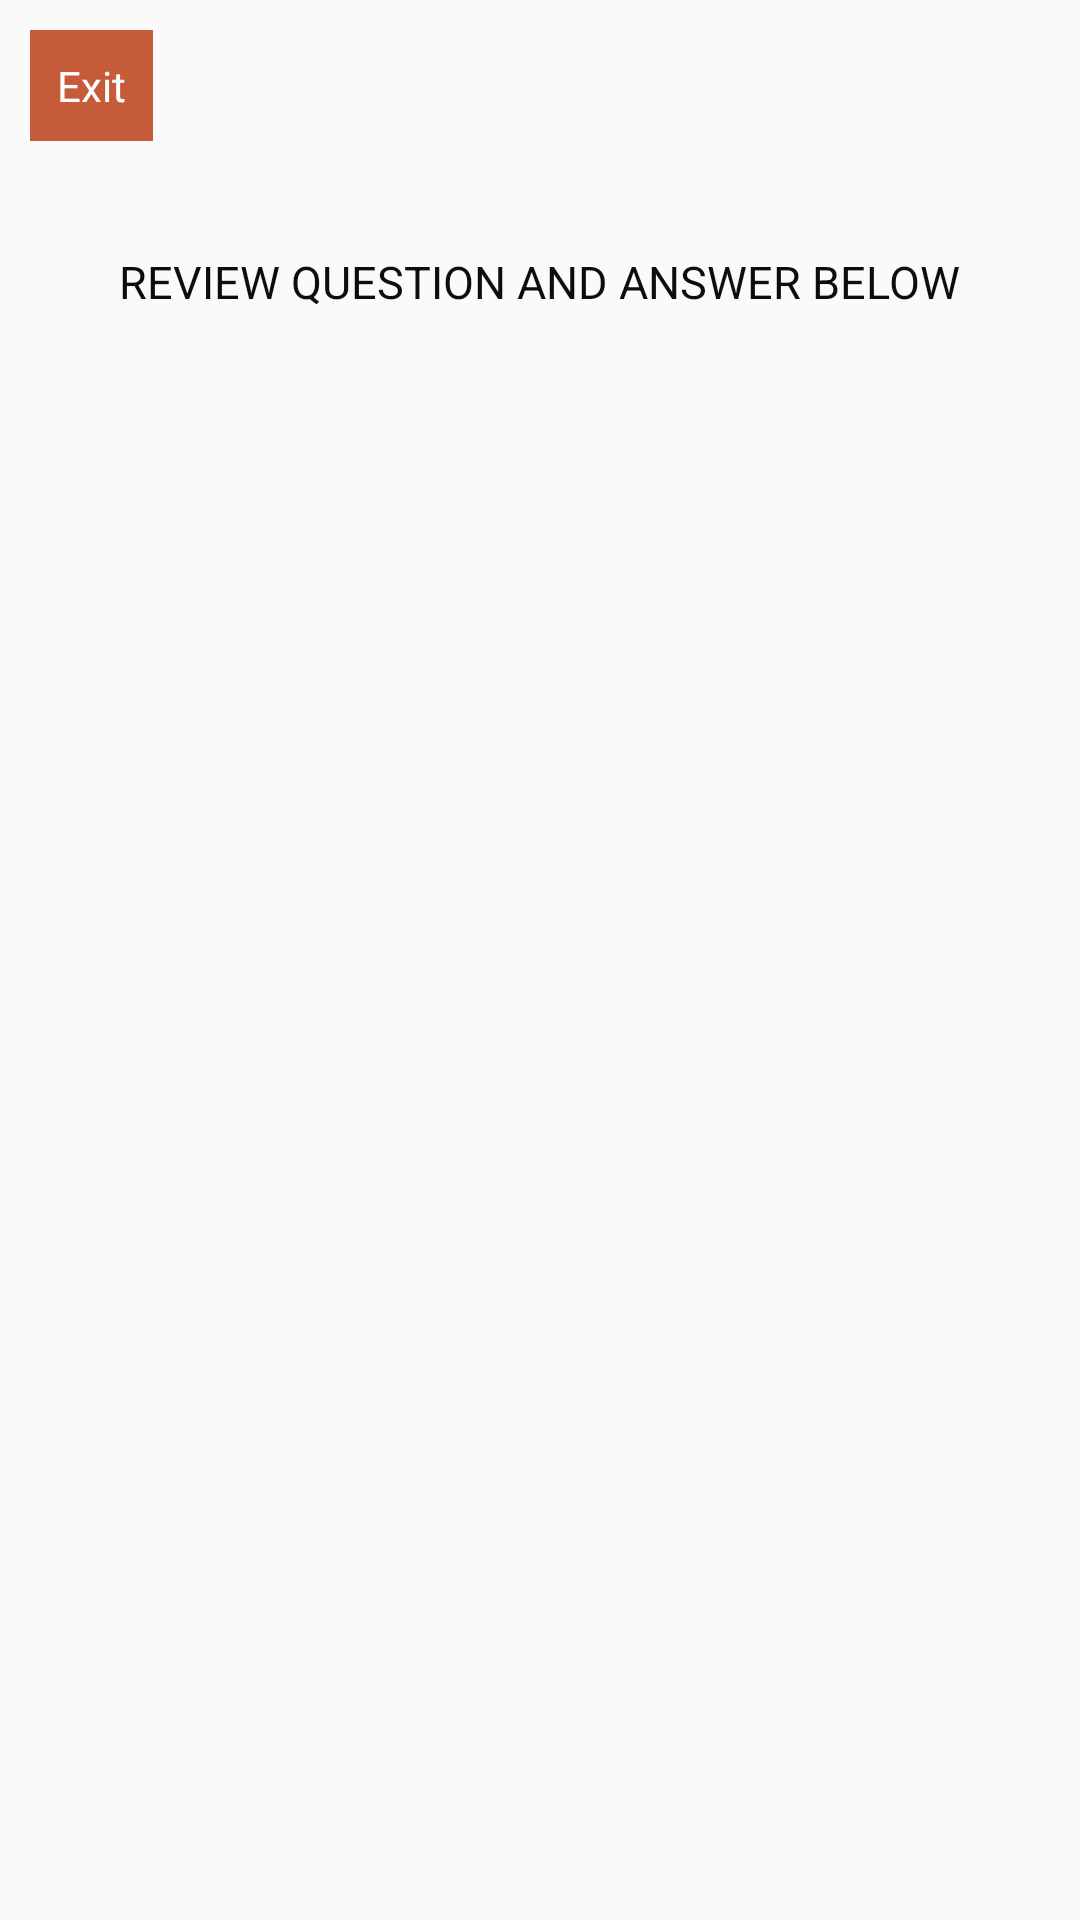

Produce the Android XML layout that renders to this screen, including the resource entries it uses.
<!-- AndroidManifest.xml: application theme AppTheme -->
<!-- res/layout/activity_score_page.xml -->
<?xml version="1.0" encoding="utf-8"?>
<RelativeLayout xmlns:android="http://schemas.android.com/apk/res/android"
    xmlns:tools="http://schemas.android.com/tools"
    android:layout_width="match_parent"
    android:layout_height="match_parent"
    android:padding="10dp"

    tools:context=".ScorePage">


    <TextView
        android:id="@+id/extras"
        android:layout_width="wrap_content"
        android:layout_height="wrap_content"
        android:layout_alignParentRight="true"
        android:layout_margin="5dp"
        android:padding="16dp"
        android:text=" "
        android:textColor="@color/textPrimaryColor"
        android:textSize="16sp" />

    <TextView
        android:layout_width="wrap_content"
        android:layout_height="wrap_content"
        android:text="Exit"
        android:textColor="#FFF"
        android:background="@color/theamColor"
        android:padding="9dp"
        android:layout_alignParentLeft="true"
        android:id="@+id/exit" />

    <TextView
        android:id="@+id/questionRe"
        style="@style/normalView"
        android:layout_below="@+id/extras"
        android:layout_centerInParent="true"
        android:padding="10dp"
        android:text="@string/rev" />

    <ListView
        android:id="@+id/qusReview"
        style="@style/listView"
        android:layout_below="@+id/questionRe">

    </ListView>

</RelativeLayout>
<!-- resources referenced by this layout -->
<resources>
  <color name="textPrimaryColor">#0F0C0C</color>
  <color name="theamColor">#c65b39</color>
  <string name="rev">REVIEW QUESTION AND ANSWER BELOW</string>
  <style name="listView">
          <item name="android:layout_width">match_parent</item>
          <item name="android:layout_height">match_parent</item>
          <item name="android:layout_margin">0dp</item>
          <item name="android:textColor">@color/textPrimaryColor</item>
          <item name="android:padding">0dp</item>
      </style>
  <style name="normalView">
          <item name="android:layout_width">wrap_content</item>
          <item name="android:layout_height">wrap_content</item>
          <item name="android:textSize">@dimen/mainTextSize</item>
          <item name="android:textColor">@color/textPrimaryColor</item>
      </style>
  <style name="AppTheme" parent="Theme.AppCompat.Light.DarkActionBar">
          
          <item name="colorPrimary">@color/colorPrimary</item>
          <item name="colorPrimaryDark">@color/colorPrimaryDark</item>
          <item name="colorAccent">@color/colorAccent</item>
          <item name="colorButtonNormal">@color/theamColor</item>
      </style>
  <dimen name="mainTextSize">15sp</dimen>
  <color name="colorPrimary">#c65b39</color>
  <color name="colorPrimaryDark">#8b4028</color>
  <color name="colorAccent">#FF4081</color>
</resources>
